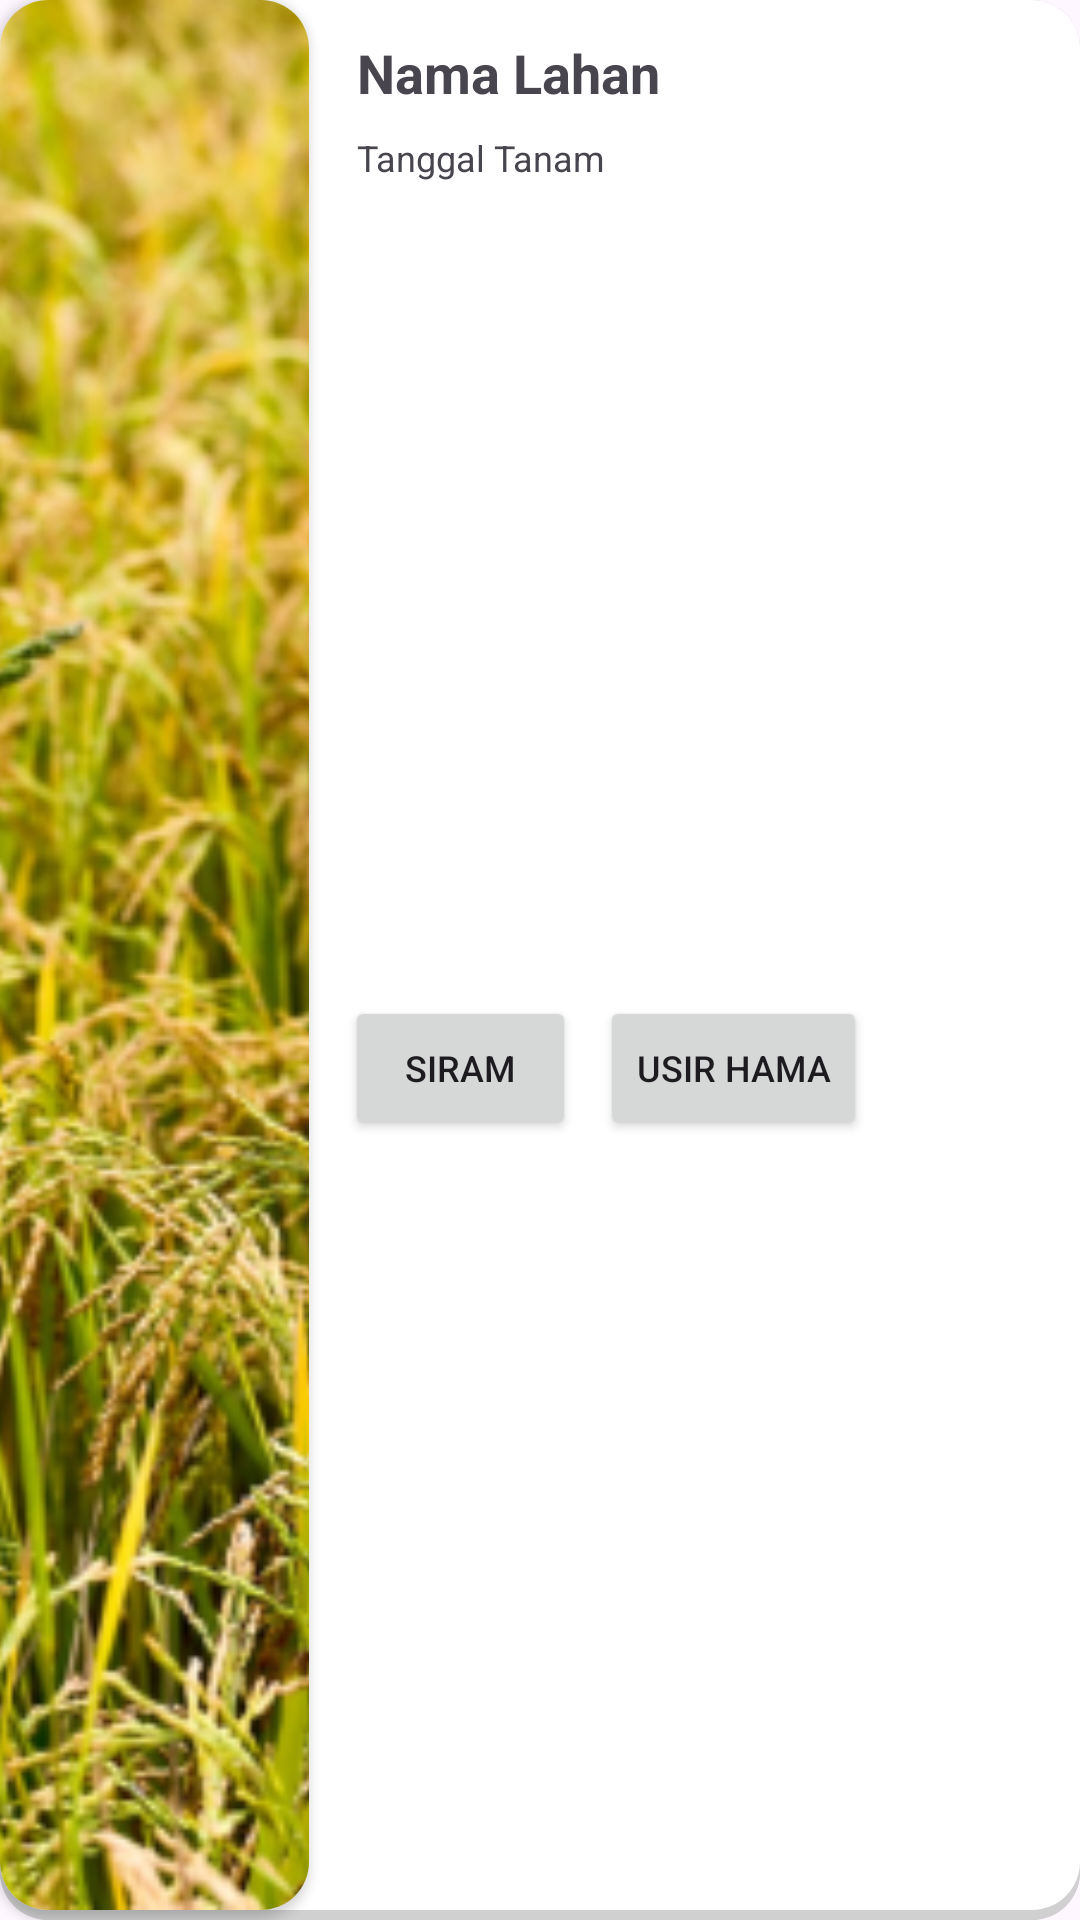

Reconstruct the res/layout file that produces this screen, plus the resources it refers to.
<!-- AndroidManifest.xml: application theme Theme.HST_SmartFarm -->
<!-- res/layout/list_lahan.xml -->
<?xml version="1.0" encoding="utf-8"?>
<androidx.constraintlayout.widget.ConstraintLayout xmlns:android="http://schemas.android.com/apk/res/android"
    xmlns:app="http://schemas.android.com/apk/res-auto"
    xmlns:tools="http://schemas.android.com/tools"
    android:id="@+id/list"
    android:layout_width="300dp"
    android:layout_height="140dp"
    android:layout_marginLeft="12dp"
    android:layout_marginRight="12dp"
    android:background="@drawable/shadow">

    <androidx.cardview.widget.CardView
        android:id="@+id/card_lahan"
        android:layout_width="wrap_content"
        android:layout_height="match_parent"
        app:cardCornerRadius="16dp"
        android:layout_marginBottom="10px"
        app:layout_constraintBottom_toBottomOf="parent"
        app:layout_constraintStart_toStartOf="parent"
        app:layout_constraintTop_toTopOf="parent">

        <ImageView
            android:id="@+id/iv_lahan"
            android:layout_width="103dp"
            android:layout_height="match_parent"
            android:adjustViewBounds="true"
            android:scaleType="centerCrop"
            android:src="@drawable/lahan_padi" />

    </androidx.cardview.widget.CardView>

    <TextView
        android:id="@+id/tv_nama_lahan"
        android:layout_width="wrap_content"
        android:layout_height="wrap_content"
        android:layout_marginStart="16dp"
        android:layout_marginTop="12dp"
        android:text="Nama Lahan"
        android:textSize="18sp"
        android:textStyle="bold"
        app:layout_constraintEnd_toEndOf="parent"
        app:layout_constraintHorizontal_bias="0.0"
        app:layout_constraintStart_toEndOf="@+id/card_lahan"
        app:layout_constraintTop_toTopOf="parent" />

    <TextView
        android:id="@+id/tv_tanggal_tanam"
        android:layout_width="wrap_content"
        android:layout_height="wrap_content"
        android:layout_marginStart="16dp"
        android:layout_marginTop="8dp"
        android:text="Tanggal Tanam"
        android:textSize="12sp"
        app:layout_constraintEnd_toEndOf="parent"
        app:layout_constraintHorizontal_bias="0.0"
        app:layout_constraintStart_toEndOf="@+id/card_lahan"
        app:layout_constraintTop_toBottomOf="@+id/tv_nama_lahan" />

    <Button
        android:id="@+id/btn_siram"
        android:layout_width="77dp"
        android:layout_height="48dp"
        android:layout_marginStart="12dp"
        android:layout_marginTop="19dp"
        android:layout_marginBottom="8dp"
        android:paddingLeft="6dp"
        android:paddingRight="6dp"
        android:text="Siram"
        android:textSize="12sp"
        app:layout_constraintBottom_toBottomOf="parent"
        app:layout_constraintStart_toEndOf="@+id/card_lahan"
        app:layout_constraintTop_toBottomOf="@+id/tv_tanggal_tanam" />

    <Button
        android:id="@+id/btn_hama"
        android:layout_width="89dp"
        android:layout_height="48dp"
        android:layout_marginStart="8dp"
        android:paddingLeft="6dp"
        android:paddingRight="6dp"
        android:text="Usir Hama"
        android:textSize="12sp"
        app:layout_constraintBottom_toBottomOf="parent"
        app:layout_constraintEnd_toEndOf="parent"
        app:layout_constraintHorizontal_bias="0.0"
        app:layout_constraintStart_toEndOf="@+id/btn_siram"
        app:layout_constraintTop_toTopOf="@+id/btn_siram"
        app:layout_constraintVertical_bias="0.0" />
</androidx.constraintlayout.widget.ConstraintLayout>

<!-- resources referenced by this layout -->
<resources>
  <!-- drawable lahan_padi: png bitmap (drawable, 761477 bytes) -->
  <!-- drawable shadow (drawable) -->
  <?xml version="1.0" encoding="utf-8"?>
  <layer-list xmlns:android="http://schemas.android.com/apk/res/android">
      <item>
          <shape android:shape="rectangle">
              <solid android:color="#D0D0D0"/>
              <corners android:radius="16dp"/>
          </shape>
      </item>
      <item android:top="10px">
          <shape android:shape="rectangle">
              <solid android:color="#D0D0D0"/>
              <corners android:radius="16dp"/>
          </shape>
      </item>
      <item android:bottom="10px">
          <shape android:shape="rectangle">
              <solid android:color="@color/white"/>
              <corners android:radius="16dp"/>
          </shape>
      </item>
  </layer-list>
  <style name="Theme.HST_SmartFarm" parent="Base.Theme.HST_SmartFarm" />
  <color name="white">#FFFFFFFF</color>
  <style name="Base.Theme.HST_SmartFarm" parent="Theme.Material3.DayNight.NoActionBar">
          
          
          <item name="colorPrimary">@color/primary</item>
          <item name="colorPrimaryDark">@color/primary_dark</item>
          <item name="colorOnPrimary">@color/white</item>
      </style>
  <color name="primary">#379237</color>
  <color name="primary_dark">#225D22</color>
</resources>
